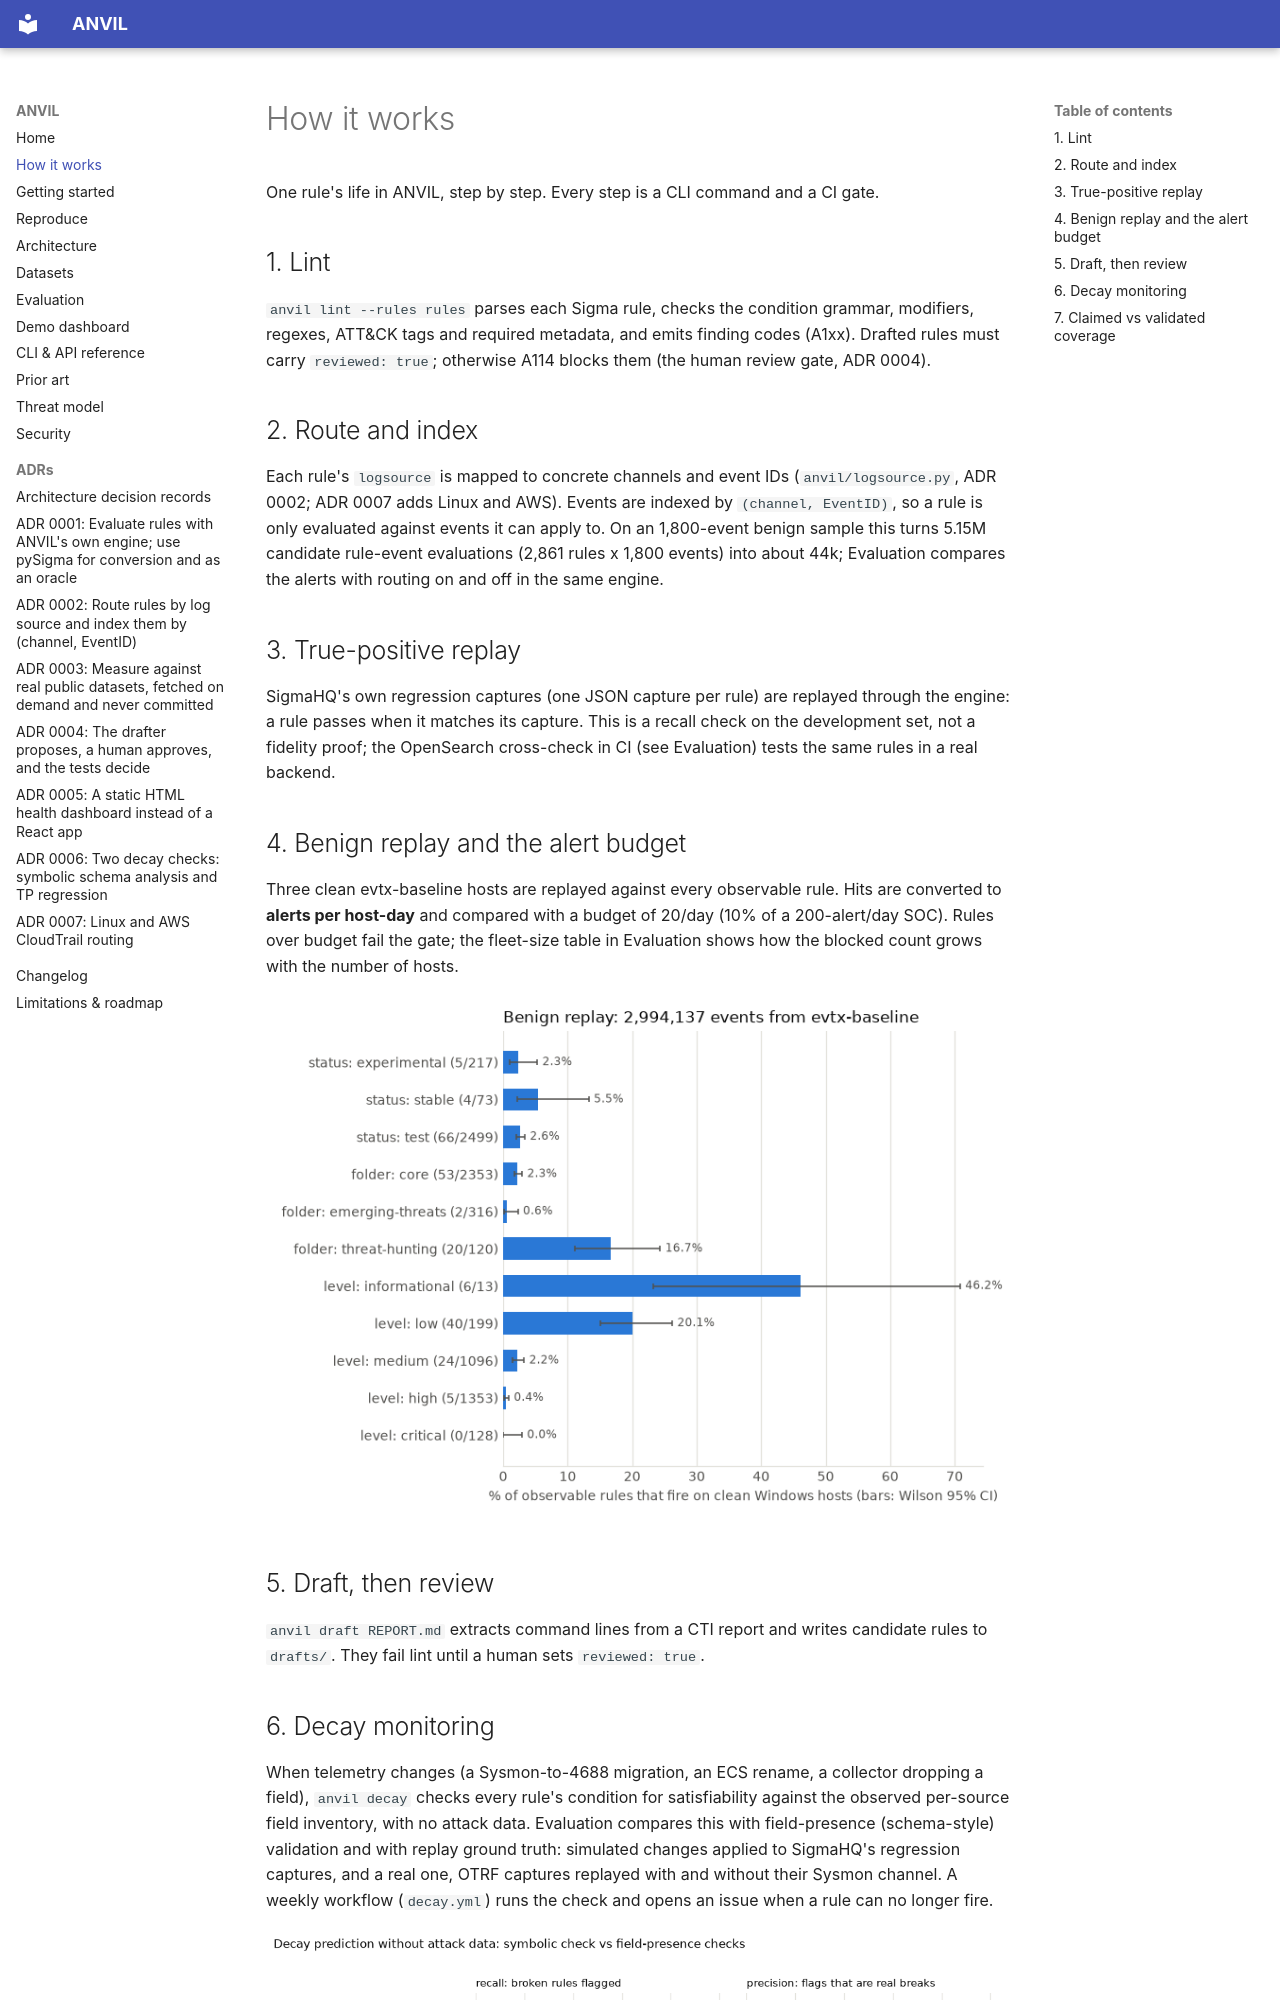

repository: rakshit-737/anvil · page: how-it-works/index.html · generator: mkdocs

# How it works

One rule's life in ANVIL, step by step. Every step is a CLI command and a CI gate.

## 1. Lint

`anvil lint --rules rules` parses each Sigma rule, checks the condition grammar, modifiers,
regexes, ATT&CK tags and required metadata, and emits finding codes (A1xx). Drafted rules
must carry `reviewed: true`; otherwise A114 blocks them (the human review gate, ADR 0004).

## 2. Route and index

Each rule's `logsource` is mapped to concrete channels and event IDs (`anvil/logsource.py`,
ADR 0002; ADR 0007 adds Linux and AWS). Events are indexed by `(channel, EventID)`, so a
rule is only evaluated against events it can apply to. On an 1,800-event benign sample this
turns 5.15M candidate rule-event evaluations (2,861 rules x 1,800 events) into about 44k;
Evaluation compares the alerts with routing on and off in the same engine.

## 3. True-positive replay

SigmaHQ's own regression captures (one JSON capture per rule) are replayed through the
engine: a rule passes when it matches its capture. This is a recall check on the
development set, not a fidelity proof; the OpenSearch cross-check in CI (see
Evaluation) tests the same rules in a real backend.

## 4. Benign replay and the alert budget

Three clean evtx-baseline hosts are replayed against every observable rule. Hits are
converted to **alerts per host-day** and compared with a budget of 20/day (10% of a
200-alert/day SOC). Rules over budget fail the gate; the fleet-size table in Evaluation
shows how the blocked count grows with the number of hosts.

![False positives by rule group](img/fp_by_group.png)
